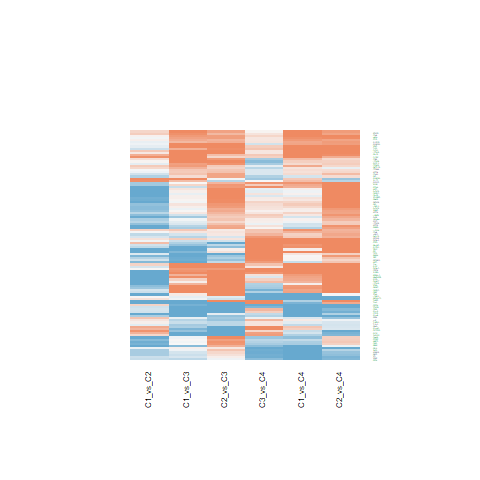

Data behind this chart, as committed beside it:
C1_vs_C2.ID, C1_vs_C2.logFC, C1_vs_C2.AveExpr, C1_vs_C2.t, C1_vs_C2.P.Value, C1_vs_C2.adj.P.Val, C1_vs_C2.B, C1_vs_C3.ID, C1_vs_C3.logFC, C1_vs_C3.AveExpr, C1_vs_C3.t, C1_vs_C3.P.Value, C1_vs_C3.adj.P.Val, C1_vs_C3.B, C1_vs_C4.ID, C1_vs_C4.logFC, C1_vs_C4.AveExpr, C1_vs_C4.t, C1_vs_C4.P.Value, C1_vs_C4.adj.P.Val, C1_vs_C4.B, C2_vs_C3.ID, C2_vs_C3.logFC, C2_vs_C3.AveExpr
8976, -0.5822, 20.03, -3, 0.004679, 0.02294, -2.397, 8976, 0.002313, 20.03, 0.009731, 0.9923, 0.9962, -7, 8976, 0.8854, 20.03, 2.885, 0.006331, 0.04558, -2.785, 8976, 0.5845, 20.03
7122, 0.6591, 19.81, 2.383, 0.02211, 0.06971, -3.788, 7122, 1.168, 19.81, 3.449, 0.001361, 0.006973, -1.723, 7122, 1.602, 19.81, 3.664, 0.0007345, 0.01017, -0.7865, 7122, 0.5091, 19.81
2533, -0.7255, 17.82, -2.225, 0.0319, 0.09157, -4.107, 2533, -0.2586, 17.82, -0.6477, 0.5209, 0.6799, -6.787, 2533, 0.1504, 17.82, 0.2917, 0.7721, 0.8875, -6.531, 2533, 0.4668, 17.82
10109, -0.7569, 22.96, -4.475, 6.41180335420968e-05, 0.001212, 1.602, 10109, 0.03016, 22.96, 0.1456, 0.885, 0.9362, -6.989, 10109, -0.3694, 22.96, -1.381, 0.175, 0.3932, -5.637, 10109, 0.7871, 22.96
3636, -0.6859, 19.57, -3.354, 0.001777, 0.01165, -1.508, 3636, 0.176, 19.57, 0.7026, 0.4865, 0.6506, -6.75, 3636, 0.4182, 19.57, 1.293, 0.2034, 0.4296, -5.75, 3636, 0.8619, 19.57
2037, -1.227, 22.89, -3.692, 0.0006761, 0.006066, -0.6115, 2037, 1.562, 22.89, 3.837, 0.0004419, 0.002784, -0.6514, 2037, 2.438, 22.89, 4.64, 3.84006446141873e-05, 0.001313, 2.014, 2037, 2.789, 22.89
81, -0.0157, 22.76, -0.05694, 0.9549, 0.9744, -6.433, 81, 0.4347, 22.76, 1.287, 0.2058, 0.3596, -6.175, 81, 0.2379, 22.76, 0.5454, 0.5886, 0.7764, -6.425, 81, 0.4504, 22.76
8449, 0.3032, 18.07, 1.873, 0.06849, 0.1609, -4.756, 8449, -1.305, 18.07, -6.583, 7.88625513871132e-08, 2.09752480425447e-06, 7.783, 8449, -0.4891, 18.07, -1.912, 0.06327, 0.2059, -4.818, 8449, -1.608, 18.07
10174, -1.124, 20.99, -3.63, 0.0008105, 0.006837, -0.7804, 10174, 0.08804, 20.99, 0.2322, 0.8176, 0.8959, -6.972, 10174, -0.1225, 20.99, -0.2502, 0.8037, 0.905, -6.543, 10174, 1.212, 20.99
1500, -0.122, 21.64, -0.5669, 0.574, 0.7066, -6.274, 1500, 0.788, 21.64, 2.991, 0.004787, 0.01918, -2.905, 1500, 0.2664, 21.64, 0.7832, 0.4382, 0.6655, -6.268, 1500, 0.91, 21.64
8935, -0.7401, 19.09, -2.746, 0.009071, 0.03696, -2.996, 8935, -0.07443, 19.09, -0.2255, 0.8228, 0.9002, -6.974, 8935, 0.1045, 19.09, 0.2451, 0.8076, 0.9068, -6.544, 8935, 0.6656, 19.09
9353, 1.062, 19.41, 4.018, 0.0002577, 0.003124, 0.2911, 9353, 1.031, 19.41, 3.186, 0.002832, 0.01259, -2.414, 9353, 0.4283, 19.41, 1.025, 0.3117, 0.5521, -6.053, 9353, -0.03085, 19.41
23114, -0.7117, 21.99, -1.277, 0.2092, 0.3527, -5.636, 23114, 1.369, 21.99, 2.006, 0.05183, 0.128, -5.053, 23114, 0.8527, 21.99, 0.9676, 0.3392, 0.5757, -6.109, 23114, 2.081, 21.99
9019, 0.03519, 18.41, 0.1372, 0.8916, 0.9345, -6.425, 9019, 1.106, 18.41, 3.519, 0.001114, 0.005936, -1.533, 9019, 0.3752, 18.41, 0.925, 0.3606, 0.5966, -6.148, 9019, 1.07, 18.41
1956, 0.2991, 20.64, 0.7374, 0.4653, 0.6157, -6.164, 1956, 1.063, 20.64, 2.139, 0.03872, 0.1026, -4.8, 1956, 1.113, 20.64, 1.736, 0.09042, 0.2589, -5.115, 1956, 0.7636, 20.64
7070, -2.799, 23.58, -4.122, 0.0001884, 0.002529, 0.5853, 7070, -1.488, 23.58, -1.789, 0.08129, 0.1818, -5.435, 7070, -0.494, 23.58, -0.4601, 0.648, 0.8154, -6.468, 7070, 1.311, 23.58
7450, -0.3781, 20.77, -0.9402, 0.3529, 0.5101, -5.997, 7450, -1.105, 20.77, -2.244, 0.03058, 0.08496, -4.592, 7450, 0.9319, 20.77, 1.466, 0.1507, 0.36, -5.523, 7450, -0.7269, 20.77
2771, -0.2377, 23.67, -0.9211, 0.3626, 0.5208, -6.015, 2771, 1.756, 23.67, 5.556, 2.11439629498382e-06, 3.48057498988024e-05, 4.544, 2771, 1.914, 23.67, 4.691, 3.27678812917934e-05, 0.001169, 2.166, 2771, 1.993, 23.67
3383, -2.684, 21.13, -6.326, 1.79449901465332e-07, 3.5549644273046e-05, 7.192, 3383, 0.1142, 21.13, 0.2197, 0.8272, 0.9032, -6.975, 3383, -2.711, 21.13, -4.041, 0.0002406, 0.00485, 0.267, 3383, 2.798, 21.13
3688, -0.4319, 22.39, -1.781, 0.08272, 0.1842, -4.912, 3688, -0.1385, 22.39, -0.4664, 0.6435, 0.7761, -6.889, 3688, -0.05106, 22.39, -0.1332, 0.8948, 0.9503, -6.565, 3688, 0.2933, 22.39
5216, -0.3466, 24.13, -1.847, 0.07227, 0.1674, -4.801, 5216, -0.4116, 24.13, -1.791, 0.081, 0.1817, -5.432, 5216, -1.153, 24.13, -3.885, 0.0003832, 0.006559, -0.1734, 5216, -0.065, 24.13
4313, 0.9539, 17.98, 2.194, 0.03425, 0.09608, -4.169, 4313, 0.5056, 17.98, 0.9494, 0.3483, 0.5194, -6.547, 4313, 0.5067, 17.98, 0.7371, 0.4655, 0.6848, -6.303, 4313, -0.4483, 17.98
5788, -1.068, 20.5, -3.16, 0.00304, 0.01695, -2.003, 5788, -0.06952, 20.5, -0.168, 0.8675, 0.9255, -6.985, 5788, -0.6941, 20.5, -1.299, 0.2016, 0.428, -5.744, 5788, 0.9984, 20.5
6237, -0.873, 21.17, -3.126, 0.003335, 0.01804, -2.088, 6237, -0.007697, 21.17, -0.0225, 0.9822, 0.991, -6.999, 6237, -0.5356, 21.17, -1.213, 0.2325, 0.4638, -5.848, 6237, 0.8653, 21.17
87, -0.6831, 22.87, -1.828, 0.07523, 0.1723, -4.834, 87, 0.01225, 22.87, 0.02675, 0.9788, 0.9888, -6.999, 87, 0.07645, 22.87, 0.1294, 0.8977, 0.951, -6.566, 87, 0.6953, 22.87
6714, -0.8296, 21.15, -2.481, 0.0175, 0.05902, -3.582, 6714, -1.45, 21.15, -3.541, 0.001045, 0.005631, -1.473, 6714, 0.02071, 21.15, 0.03917, 0.969, 0.9869, -6.573, 6714, -0.6207, 21.15
1462, -1.994, 23.42, -3.337, 0.001862, 0.01195, -1.552, 1462, 0.5899, 23.42, 0.8061, 0.4251, 0.5942, -6.672, 1462, 0.0917, 23.42, 0.09706, 0.9232, 0.9646, -6.569, 1462, 2.584, 23.42
478, -0.2275, 22.33, -0.3377, 0.7374, 0.8312, -6.377, 478, -0.4553, 22.33, -0.5518, 0.5842, 0.7307, -6.845, 478, 0.3995, 22.33, 0.3751, 0.7096, 0.855, -6.503, 478, -0.2278, 22.33
4267, 0.9241, 19.95, 2.165, 0.03655, 0.1011, -4.225, 4267, 1.236, 19.95, 2.365, 0.02308, 0.06836, -4.342, 4267, 1.585, 19.95, 2.349, 0.02396, 0.1092, -3.981, 4267, 0.3122, 19.95
3728, 0.4623, 19.68, 1.093, 0.281, 0.4352, -5.846, 3728, -0.1099, 19.68, -0.2123, 0.833, 0.9074, -6.977, 3728, -0.1975, 19.68, -0.2953, 0.7693, 0.8866, -6.53, 3728, -0.5722, 19.68
5880, -0.5364, 21.46, -1.401, 0.1689, 0.3066, -5.477, 5880, -0.2531, 21.46, -0.54, 0.5923, 0.7368, -6.852, 5880, -1.192, 21.46, -1.971, 0.05587, 0.1893, -4.713, 5880, 0.2833, 21.46
2683, 0.02853, 18.56, 0.1178, 0.9068, 0.9445, -6.427, 2683, -0.1282, 18.56, -0.4321, 0.668, 0.7955, -6.905, 2683, -2.781, 18.56, -7.261, 9.1765988266238e-09, 2.30888165952703e-06, 10.04, 2683, -0.1567, 18.56
3691, 0.2509, 20.62, 0.7168, 0.4778, 0.6252, -6.179, 3691, 1.102, 20.62, 2.571, 0.01406, 0.0466, -3.896, 3691, 0.5407, 20.62, 0.9768, 0.3347, 0.572, -6.1, 3691, 0.8513, 20.62
5175, -0.4599, 19.73, -1.375, 0.1769, 0.3161, -5.511, 5175, -0.9459, 19.73, -2.31, 0.02626, 0.07562, -4.457, 5175, 0.0361, 19.73, 0.06828, 0.9459, 0.9753, -6.572, 5175, -0.486, 19.73
3673, 0.4258, 21.01, 1.008, 0.3195, 0.4768, -5.933, 3673, 1.476, 21.01, 2.854, 0.006858, 0.02565, -3.238, 3673, 1.648, 21.01, 2.468, 0.01805, 0.09218, -3.73, 3673, 1.051, 21.01
7414, -0.5212, 22.63, -1.876, 0.06809, 0.1602, -4.751, 7414, -0.314, 22.63, -0.9227, 0.3618, 0.5327, -6.571, 7414, -1.211, 22.63, -2.756, 0.008838, 0.0577, -3.089, 7414, 0.2073, 22.63
5335, -0.2545, 20.85, -1.06, 0.2957, 0.451, -5.881, 5335, -0.6624, 20.85, -2.252, 0.03001, 0.08375, -4.576, 5335, 0.8915, 20.85, 2.348, 0.02404, 0.1095, -3.984, 5335, -0.4078, 20.85
5921, -0.1898, 20.32, -0.7437, 0.4615, 0.6123, -6.16, 5921, -1.222, 20.32, -3.908, 0.0003586, 0.002368, -0.4511, 5921, 0.164, 20.32, 0.4064, 0.6866, 0.8402, -6.491, 5921, -1.032, 20.32
4763, -1, 19.6, -4.42, 7.6045141448425e-05, 0.001378, 1.441, 4763, -0.03062, 19.6, -0.1105, 0.9126, 0.9517, -6.993, 4763, 0.3004, 19.6, 0.8393, 0.4064, 0.6393, -6.223, 4763, 0.9698, 19.6
4192, 0.9109, 20.41, 1.695, 0.09798, 0.2083, -5.049, 4192, -0.6601, 20.41, -1.003, 0.322, 0.4933, -6.494, 4192, -0.3495, 20.41, -0.4114, 0.683, 0.8394, -6.489, 4192, -1.571, 20.41
794, -1.289, 21.53, -2.591, 0.01339, 0.04828, -3.345, 794, -0.1056, 21.53, -0.1733, 0.8633, 0.9227, -6.984, 794, 0.06906, 21.53, 0.08776, 0.9305, 0.9687, -6.57, 794, 1.184, 21.53
7283, 0.1901, 20.59, 0.8792, 0.3846, 0.5411, -6.052, 7283, -0.4477, 20.59, -1.69, 0.09894, 0.2099, -5.598, 7283, 0.1324, 20.59, 0.3872, 0.7007, 0.8493, -6.499, 7283, -0.6378, 20.59
10398, -0.2488, 21.88, -0.4928, 0.6249, 0.7464, -6.313, 10398, -1.6, 21.88, -2.588, 0.01348, 0.045, -3.858, 10398, -1.024, 21.88, -1.283, 0.2071, 0.4327, -5.763, 10398, -1.351, 21.88
3675, -1.424, 20.77, -3.995, 0.0002765, 0.003266, 0.225, 3675, 0.08154, 20.77, 0.1867, 0.8528, 0.9182, -6.982, 3675, 0.5892, 20.77, 1.045, 0.3023, 0.5405, -6.032, 3675, 1.506, 20.77
4478, -1.031, 23.52, -3.662, 0.0007376, 0.006413, -0.6927, 4478, 0.9445, 23.52, 2.738, 0.009243, 0.03276, -3.513, 4478, 0.7504, 23.52, 1.685, 0.09992, 0.277, -5.196, 4478, 1.976, 23.52
6464, -0.07171, 19.49, -0.3061, 0.7611, 0.8483, -6.387, 6464, 0.07191, 19.49, 0.2506, 0.8034, 0.8869, -6.968, 6464, -1.409, 19.49, -3.805, 0.0004857, 0.007812, -0.3972, 6464, 0.1436, 19.49
208, -1.166, 20.63, -3.836, 0.0004439, 0.004484, -0.2186, 208, -0.3253, 20.63, -0.8742, 0.3874, 0.5578, -6.615, 208, 0.6265, 20.63, 1.304, 0.1998, 0.4258, -5.737, 208, 0.8402, 20.63
1495, 0.2851, 22.38, 1.046, 0.3019, 0.4578, -5.895, 1495, 0.6203, 22.38, 1.859, 0.07058, 0.1625, -5.316, 1495, 0.1846, 22.38, 0.4285, 0.6706, 0.8295, -6.482, 1495, 0.3353, 22.38
4771, -0.2575, 18.8, -1.094, 0.2806, 0.4348, -5.845, 4771, 0.475, 18.8, 1.648, 0.1074, 0.2227, -5.665, 4771, 0.2748, 18.8, 0.7385, 0.4646, 0.6844, -6.302, 4771, 0.7325, 18.8
2962, 0.5794, 19.18, 2.754, 0.008883, 0.03646, -2.977, 2962, -0.8442, 19.18, -3.276, 0.002207, 0.01027, -2.18, 2962, 0.3662, 19.18, 1.101, 0.2776, 0.5121, -5.974, 2962, -1.424, 19.18
2200, -0.5196, 21.08, -0.794, 0.432, 0.5855, -6.122, 2200, -1.201, 21.08, -1.498, 0.1422, 0.275, -5.89, 2200, -1.676, 21.08, -1.62, 0.1134, 0.2983, -5.298, 2200, -0.681, 21.08
4627, -1.13, 22.53, -3.892, 0.0003763, 0.004004, -0.06397, 4627, -1.247, 22.53, -3.505, 0.001161, 0.006149, -1.573, 4627, -1.617, 22.53, -3.521, 0.001106, 0.01319, -1.171, 4627, -0.1163, 22.53
4628, 0.6989, 21.53, 2.666, 0.01111, 0.04232, -3.178, 4628, -0.5188, 21.53, -1.616, 0.1142, 0.2329, -5.715, 4628, 0.4705, 21.53, 1.135, 0.2633, 0.4963, -5.937, 4628, -1.218, 21.53
88, -0.6861, 21.73, -2.523, 0.0158, 0.05468, -3.492, 88, -0.2017, 21.73, -0.6056, 0.5483, 0.7019, -6.814, 88, -0.2743, 21.73, -0.638, 0.5272, 0.7305, -6.37, 88, 0.4844, 21.73
5291, 0.0837, 16.96, 0.2856, 0.7767, 0.8574, -6.393, 5291, 0.6775, 16.96, 1.888, 0.06651, 0.1556, -5.266, 5291, 0.8337, 16.96, 1.799, 0.07967, 0.2384, -5.011, 5291, 0.5938, 16.96
1384, -0.2502, 21.18, -1.016, 0.3159, 0.4728, -5.925, 1384, 1.607, 21.18, 5.325, 4.41475282574507e-06, 6.34068874597635e-05, 3.821, 1384, 0.7383, 21.18, 1.896, 0.06541, 0.2105, -4.846, 1384, 1.857, 21.18
7059, 0.2062, 20.27, 0.897, 0.3752, 0.5323, -6.036, 7059, -0.06906, 20.27, -0.2453, 0.8075, 0.8893, -6.969, 7059, -3.076, 20.27, -8.462, 2.23307846249276e-10, 1.16248157981804e-07, 13.62, 7059, -0.2753, 20.27
7408, -0.3076, 20.08, -1.036, 0.3065, 0.4618, -5.905, 7408, -0.2246, 20.08, -0.6176, 0.5404, 0.6962, -6.807, 7408, -1.155, 20.08, -2.46, 0.01841, 0.09297, -3.748, 7408, 0.08304, 20.08
7410, -0.06544, 19.93, -0.1996, 0.8428, 0.9027, -6.414, 7410, 1.005, 19.93, 2.503, 0.01657, 0.05272, -4.045, 7410, 0.7397, 19.93, 1.427, 0.1616, 0.3748, -5.577, 7410, 1.071, 19.93
4597, -0.5033, 20.28, -2.389, 0.0218, 0.06884, -3.776, 4597, -0.03097, 20.28, -0.12, 0.9051, 0.9464, -6.992, 4597, 0.06952, 20.28, 0.2087, 0.8357, 0.9205, -6.552, 4597, 0.4723, 20.28
... 47 more rows
